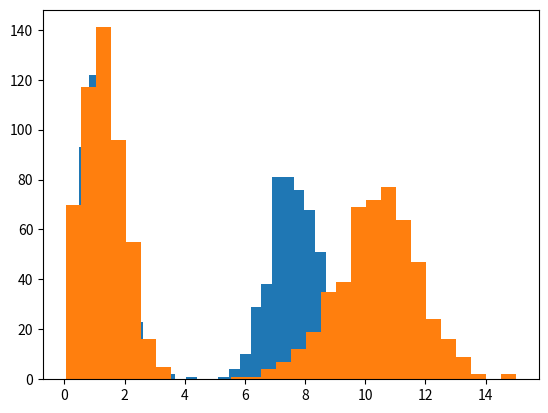

Write Python code to recreate this figure.
#! /usr/bin/env python3

import numpy as np


def softplus(x):
    return np.log(1 + np.exp(-np.abs(x))) + np.maximum(x, 0)


def softmax(x):
    e_x = np.exp(x - np.max(x))
    return e_x / e_x.sum()


def sigmoid(x):
    return 1 / (1 + np.exp(-x))


def mahalanobis(data, mu, cov, k=2):
    """
    returns mahalanobis distance of each input for
    each gaussian parameterized by mu[i], cov[i].

    mu = (k, d) numpy array where k is number of mixtures
    and d is the dimension of the data.

    cov = (k, d, d) numpy array with the same setup as mu
    in terms of k and d.

    """
    mhd = np.zeros((data.shape[0], mu.shape[0]))

    for i in range(mu.shape[0]):
        _mu = mu[i, :]
        _cov = cov[i, :, :]

        mhd[:, i] = np.sum(
            (data - _mu) @ np.linalg.inv(_cov) * (data - _mu), axis=1
        )

    return np.sqrt(mhd)



if __name__ == "__main__":

    import numpy as np

    np.random.seed(1)
    mu = np.array([[-1, -1], [1, 1]])
    cov = np.array([[[0.1, 0.05],[0.05, 0.1]], [[0.17, -0.095],[-0.095, 0.17]]])

    data_0 = np.random.multivariate_normal(mu[0], cov[0], 500)
    data_1 = np.random.multivariate_normal(mu[1], cov[1], 500)
    data = np.concatenate((data_0, data_1), axis=0)

    x = np.random.randn(5)
    print("Softmax:  ", softmax(x))
    print("Softplus: ", softplus(x))
    print("Sigmoid:  ", sigmoid(x))

    mhd = mahalanobis(data, mu, cov)
    print(mhd.shape)

    from matplotlib import pyplot as plt
    plt.hist(mhd[:,0], bins=30)
    plt.show()
    plt.hist(mhd[:,1], bins=30)
    plt.show()
